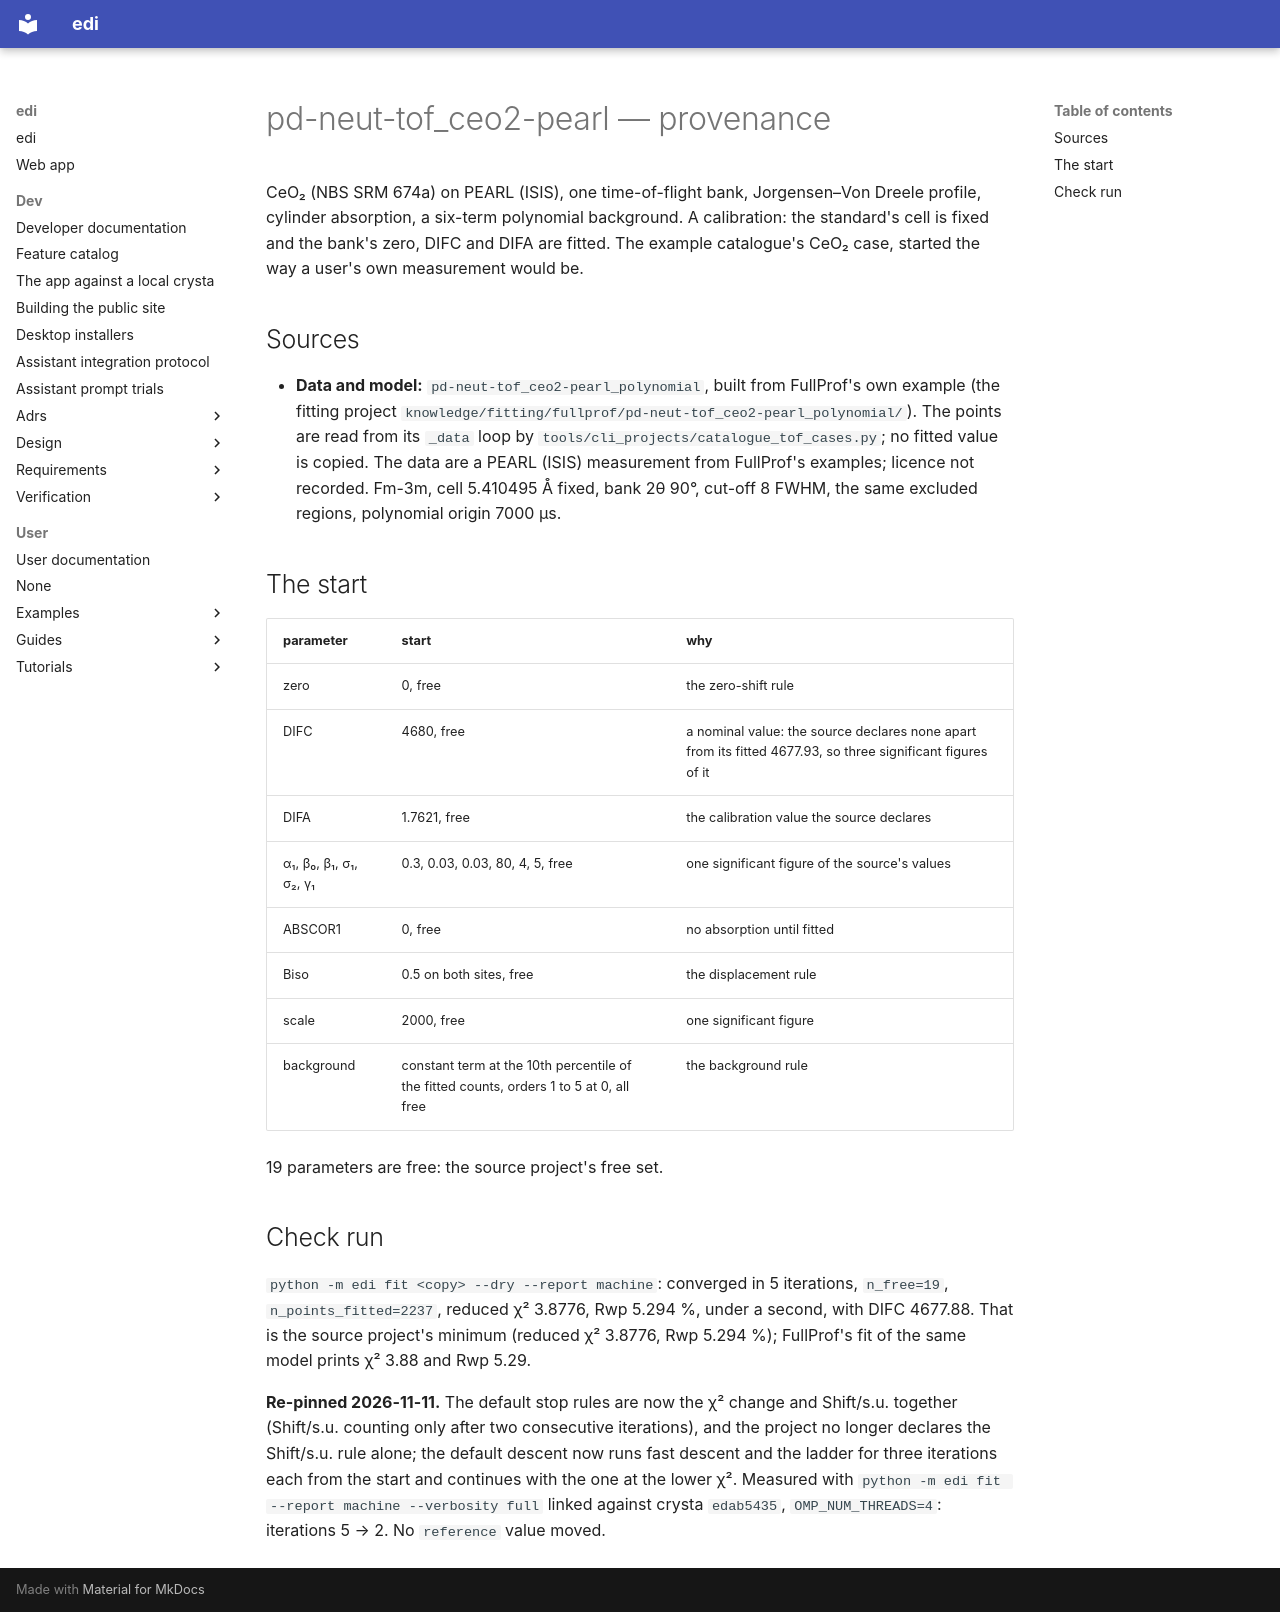

repository: enhantica/edi · page: user/cli/pd-neut-tof_ceo2-pearl/PROVENANCE/index.html · generator: mkdocs

# pd-neut-tof_ceo2-pearl — provenance

CeO₂ (NBS SRM 674a) on PEARL (ISIS), one time-of-flight bank, Jorgensen–Von Dreele profile, cylinder absorption, a
six-term polynomial background. A calibration: the standard's cell is fixed and the bank's zero, DIFC and DIFA are
fitted. The example catalogue's CeO₂ case, started the way a user's own measurement would be.

## Sources

- **Data and model:** `pd-neut-tof_ceo2-pearl_polynomial`, built from FullProf's own example (the fitting project
  `knowledge/fitting/fullprof/pd-neut-tof_ceo2-pearl_polynomial/`). The points are read from its `_data` loop by
  `tools/cli_projects/catalogue_tof_cases.py`; no fitted value is copied. The data are a PEARL (ISIS) measurement from FullProf's
  examples; licence not recorded. Fm-3m, cell 5.410495 Å fixed, bank 2θ 90°,
  cut-off 8 FWHM, the same excluded regions, polynomial origin 7000 µs.

## The start

| parameter | start | why |
| --- | --- | --- |
| zero | 0, free | the zero-shift rule |
| DIFC | 4680, free | a nominal value: the source declares none apart from its fitted 4677.93, so three significant figures of it |
| DIFA | 1.7621, free | the calibration value the source declares |
| α₁, β₀, β₁, σ₁, σ₂, γ₁ | 0.3, 0.03, 0.03, 80, 4, 5, free | one significant figure of the source's values |
| ABSCOR1 | 0, free | no absorption until fitted |
| Biso | 0.5 on both sites, free | the displacement rule |
| scale | 2000, free | one significant figure |
| background | constant term at the 10th percentile of the fitted counts, orders 1 to 5 at 0, all free | the background rule |

19 parameters are free: the source project's free set.

## Check run

`python -m edi fit <copy> --dry --report machine`: converged in 5 iterations, `n_free=19`, `n_points_fitted=2237`,
reduced χ² 3.8776, Rwp 5.294 %, under a second, with DIFC 4677.88. That is the source project's minimum (reduced χ²
3.8776, Rwp 5.294 %); FullProf's fit of the same model prints χ² 3.88 and Rwp 5.29.

**Re-pinned 2026-11-11.** The default stop rules are now the χ² change and Shift/s.u. together (Shift/s.u. counting only
after two consecutive iterations), and the project no longer declares the Shift/s.u. rule alone; the default descent now
runs fast descent and the ladder for three iterations each from the start and continues with the one at the lower χ².
Measured with `python -m edi fit --report machine --verbosity full` linked against crysta `edab5435`,
`OMP_NUM_THREADS=4`: iterations 5 → 2. No `reference` value moved.
